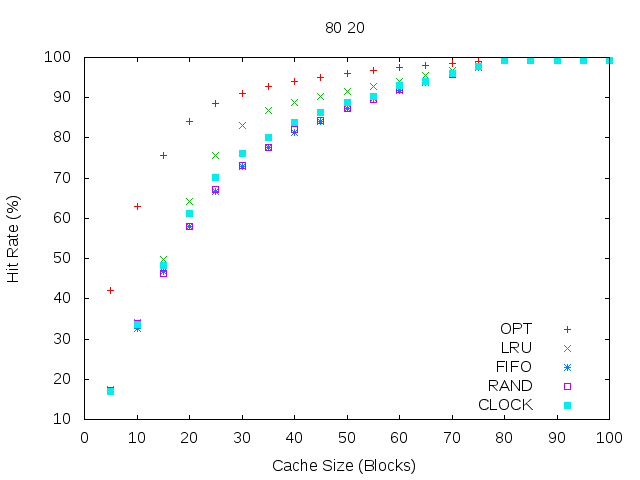

Values plotted in this chart, from the file beside it:
#cache, OPT, LRU, FIFO, RAND, CLOCK
5, 42.15, 17.44, 17.17, 17.2, 17.02
10, 63.02, 34.01, 32.55, 33.86, 33.64
15, 75.69, 49.74, 46.79, 46.29, 48.24
20, 83.99, 64.22, 57.89, 57.98, 61.26
25, 88.47, 75.73, 66.7, 67.07, 70.15
30, 91, 82.99, 72.99, 73.09, 76.21
35, 92.73, 86.85, 77.63, 77.69, 80.23
40, 94.02, 88.86, 81.38, 82.02, 83.9
45, 95.13, 90.32, 84.21, 84.29, 86.25
50, 96.07, 91.5, 87.2, 87.28, 88.83
55, 96.89, 92.74, 89.72, 89.68, 90.23
60, 97.57, 94.02, 91.81, 92.12, 93
65, 98.1, 95.57, 93.73, 94.01, 93.94
70, 98.58, 96.87, 95.79, 95.79, 95.98
75, 98.94, 98.12, 97.56, 97.8, 97.76
80, 99.2, 99.2, 99.2, 99.2, 99.2
85, 99.2, 99.2, 99.2, 99.2, 99.2
90, 99.2, 99.2, 99.2, 99.2, 99.2
95, 99.2, 99.2, 99.2, 99.2, 99.2
100, 99.2, 99.2, 99.2, 99.2, 99.2
